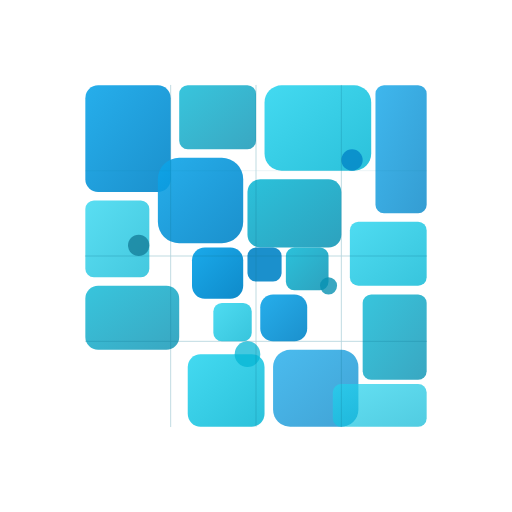
t = 0.00 s
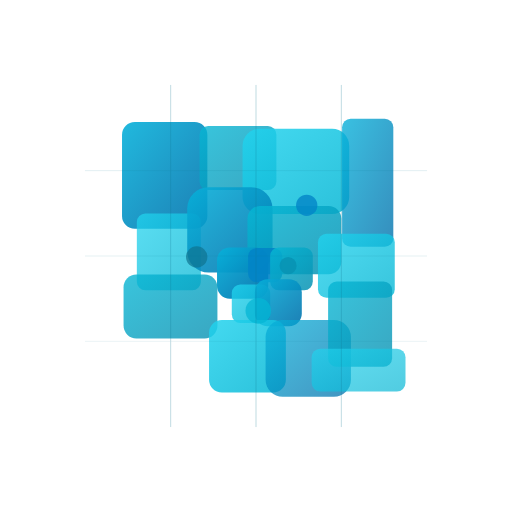
t = 1.08 s
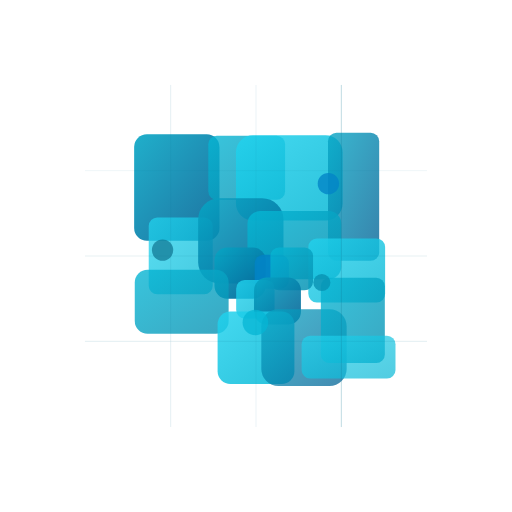
t = 2.15 s
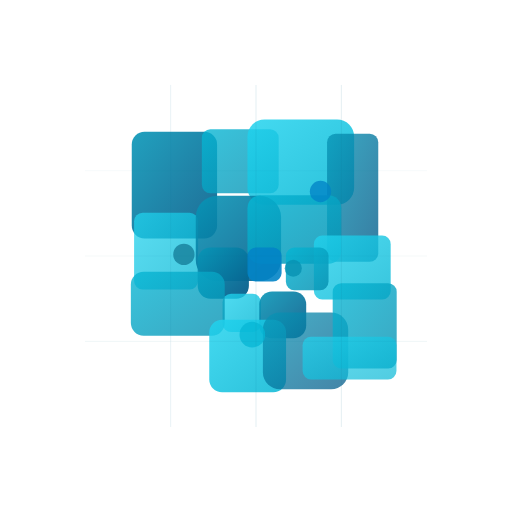
t = 3.20 s
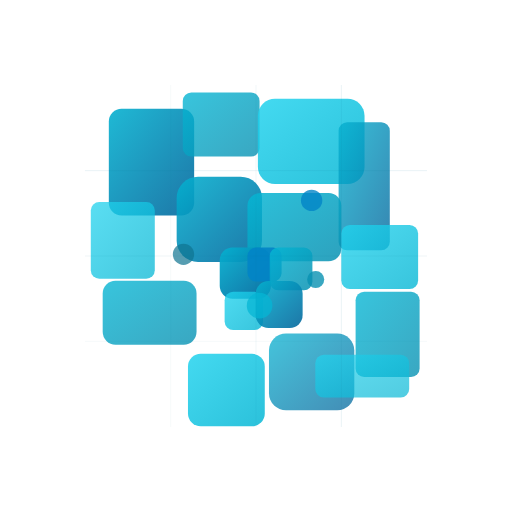
t = 4.31 s
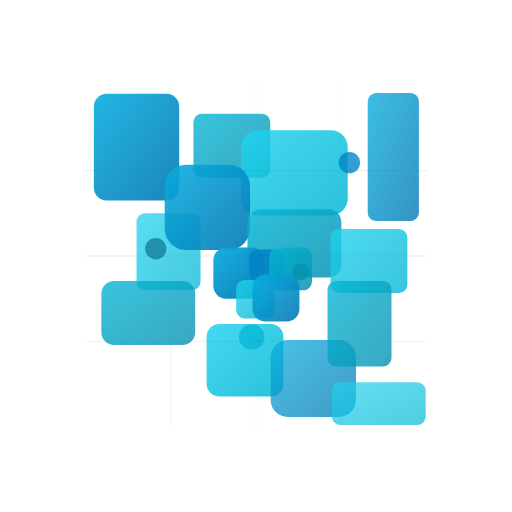
t = 5.25 s

The animated SVG that drew these frames (rendered in a browser with its animation timeline set to each time). Animation: 30 SMIL elements (animate=8,animateTransform=22); one cycle of 6.50 s, repeats indefinitely.

<svg width="120" height="120" viewBox="0 0 120 120" xmlns="http://www.w3.org/2000/svg">
  <defs>
    <linearGradient id="moveGrad1j" x1="0%" y1="0%" x2="100%" y2="100%">
      <stop offset="0%" style="stop-color:#0ea5e9">
        <animate attributeName="stop-color" values="#0ea5e9;#06b6d4;#0891b2;#06b6d4;#0ea5e9" dur="6s" repeatCount="indefinite"/>
      </stop>
      <stop offset="100%" style="stop-color:#0284c7">
        <animate attributeName="stop-color" values="#0284c7;#0369a1;#075985;#0369a1;#0284c7" dur="6s" repeatCount="indefinite"/>
      </stop>
    </linearGradient>
    <linearGradient id="moveGrad2j" x1="0%" y1="0%" x2="100%" y2="100%">
      <stop offset="0%" style="stop-color:#06b6d4"/>
      <stop offset="100%" style="stop-color:#0891b2"/>
    </linearGradient>
    <linearGradient id="moveGrad3j" x1="0%" y1="0%" x2="100%" y2="100%">
      <stop offset="0%" style="stop-color:#22d3ee"/>
      <stop offset="100%" style="stop-color:#06b6d4"/>
    </linearGradient>
  </defs>
  
  <g transform="translate(60, 60)">
    <!-- Magnetic pull movement - elements pulled to center then push apart -->
    <g>
      <!-- Large tiles -->
      <rect x="-40" y="-40" width="20" height="25" fill="url(#moveGrad1j)" opacity="0.9" rx="3" ry="3">
        <animateTransform attributeName="transform" type="translate" 
          values="0,0; 10,10; 12,12; 10,10; 0,0" 
          dur="5s" repeatCount="indefinite"/>
      </rect>
      <rect x="-18" y="-40" width="18" height="15" fill="url(#moveGrad2j)" opacity="0.8" rx="2" ry="2">
        <animateTransform attributeName="transform" type="translate" 
          values="0,0; 5,10; 7,12; 5,10; 0,0" 
          dur="4.5s" repeatCount="indefinite"/>
      </rect>
      <rect x="2" y="-40" width="25" height="20" fill="url(#moveGrad3j)" opacity="0.85" rx="4" ry="4">
        <animateTransform attributeName="transform" type="translate" 
          values="0,0; -5,10; -7,12; -5,10; 0,0" 
          dur="4s" repeatCount="indefinite"/>
      </rect>
      <rect x="28" y="-40" width="12" height="30" fill="url(#moveGrad1j)" opacity="0.8" rx="2" ry="2">
        <animateTransform attributeName="transform" type="translate" 
          values="0,0; -10,10; -12,12; -10,10; 0,0" 
          dur="5.5s" repeatCount="indefinite"/>
      </rect>
      
      <!-- Medium tiles -->
      <rect x="-40" y="-13" width="15" height="18" fill="url(#moveGrad3j)" opacity="0.75" rx="2" ry="2">
        <animateTransform attributeName="transform" type="translate" 
          values="0,0; 12,3; 15,4; 12,3; 0,0" 
          dur="4.2s" repeatCount="indefinite"/>
      </rect>
      <rect x="-23" y="-23" width="20" height="20" fill="url(#moveGrad1j)" opacity="0.9" rx="5" ry="5">
        <animateTransform attributeName="transform" type="translate" 
          values="0,0; 8,8; 10,10; 8,8; 0,0" 
          dur="5s" repeatCount="indefinite"/>
      </rect>
      <rect x="-2" y="-18" width="22" height="16" fill="url(#moveGrad2j)" opacity="0.85" rx="3" ry="3">
        <animateTransform attributeName="transform" type="translate" 
          values="0,0; 0,6; 0,8; 0,6; 0,0" 
          dur="3.8s" repeatCount="indefinite"/>
      </rect>
      <rect x="22" y="-8" width="18" height="15" fill="url(#moveGrad3j)" opacity="0.8" rx="2" ry="2">
        <animateTransform attributeName="transform" type="translate" 
          values="0,0; -8,3; -10,4; -8,3; 0,0" 
          dur="4.6s" repeatCount="indefinite"/>
      </rect>
      
      <!-- Small tiles -->
      <rect x="-15" y="-2" width="12" height="12" fill="url(#moveGrad1j)" opacity="0.95" rx="3" ry="3">
        <animateTransform attributeName="transform" type="translate" 
          values="0,0; 5,0; 7,0; 5,0; 0,0" 
          dur="3s" repeatCount="indefinite"/>
      </rect>
      <rect x="-2" y="-2" width="8" height="8" fill="#0284c7" opacity="0.9" rx="2" ry="2">
        <animateTransform attributeName="transform" type="translate" 
          values="0,0; 0,0; 2,2; 0,0; 0,0" 
          dur="4s" repeatCount="indefinite"/>
      </rect>
      <rect x="7" y="-2" width="10" height="10" fill="url(#moveGrad2j)" opacity="0.85" rx="2" ry="2">
        <animateTransform attributeName="transform" type="translate" 
          values="0,0; -3,0; -5,0; -3,0; 0,0" 
          dur="3.2s" repeatCount="indefinite"/>
      </rect>
      <rect x="-10" y="11" width="9" height="9" fill="url(#moveGrad3j)" opacity="0.8" rx="2" ry="2">
        <animateTransform attributeName="transform" type="translate" 
          values="0,0; 4,-4; 6,-6; 4,-4; 0,0" 
          dur="3.7s" repeatCount="indefinite"/>
      </rect>
      <rect x="1" y="9" width="11" height="11" fill="url(#moveGrad1j)" opacity="0.9" rx="3" ry="3">
        <animateTransform attributeName="transform" type="translate" 
          values="0,0; -1,-3; -2,-5; -1,-3; 0,0" 
          dur="3.4s" repeatCount="indefinite"/>
      </rect>
      
      <!-- Bottom section tiles -->
      <rect x="-40" y="7" width="22" height="15" fill="url(#moveGrad2j)" opacity="0.8" rx="3" ry="3">
        <animateTransform attributeName="transform" type="translate" 
          values="0,0; 10,-3; 12,-4; 10,-3; 0,0" 
          dur="4.8s" repeatCount="indefinite"/>
      </rect>
      <rect x="-16" y="23" width="18" height="17" fill="url(#moveGrad3j)" opacity="0.85" rx="3" ry="3">
        <animateTransform attributeName="transform" type="translate" 
          values="0,0; 5,-8; 7,-10; 5,-8; 0,0" 
          dur="4.3s" repeatCount="indefinite"/>
      </rect>
      <rect x="4" y="22" width="20" height="18" fill="url(#moveGrad1j)" opacity="0.75" rx="4" ry="4">
        <animateTransform attributeName="transform" type="translate" 
          values="0,0; -2,-8; -3,-10; -2,-8; 0,0" 
          dur="4.9s" repeatCount="indefinite"/>
      </rect>
      <rect x="25" y="9" width="15" height="20" fill="url(#moveGrad2j)" opacity="0.8" rx="2" ry="2">
        <animateTransform attributeName="transform" type="translate" 
          values="0,0; -8,-3; -10,-4; -8,-3; 0,0" 
          dur="4.1s" repeatCount="indefinite"/>
      </rect>
      <rect x="18" y="30" width="22" height="10" fill="url(#moveGrad3j)" opacity="0.7" rx="2" ry="2">
        <animateTransform attributeName="transform" type="translate" 
          values="0,0; -6,-10; -8,-12; -6,-10; 0,0" 
          dur="5.2s" repeatCount="indefinite"/>
      </rect>
      
      <!-- Circular accents -->
      <circle cx="-27.5" cy="-2.5" r="2.5" fill="#0e7490" opacity="0.7">
        <animateTransform attributeName="transform" type="translate" 
          values="0,0; 10,2; 15,3; 10,2; 0,0" 
          dur="2.5s" repeatCount="indefinite"/>
      </circle>
      <circle cx="17" cy="7" r="2" fill="#0891b2" opacity="0.8">
        <animateTransform attributeName="transform" type="translate" 
          values="0,0; -6,-3; -10,-5; -6,-3; 0,0" 
          dur="2.3s" repeatCount="indefinite"/>
      </circle>
      <circle cx="-2" cy="23" r="3" fill="#06b6d4" opacity="0.75">
        <animateTransform attributeName="transform" type="translate" 
          values="0,0; 2,-8; 3,-12; 2,-8; 0,0" 
          dur="2.8s" repeatCount="indefinite"/>
      </circle>
      <circle cx="22.5" cy="-22.5" r="2.5" fill="#0284c7" opacity="0.8">
        <animateTransform attributeName="transform" type="translate" 
          values="0,0; -8,8; -12,12; -8,8; 0,0" 
          dur="2.6s" repeatCount="indefinite"/>
      </circle>
    </g>
    
    <!-- Grid overlay -->
    <g stroke="#0e7490" stroke-width="0.2" fill="none" opacity="0.3">
      <line x1="-40" y1="-20" x2="40" y2="-20" stroke-linecap="round">
        <animate attributeName="opacity" values="0.3;0.5;0.3;0.1;0.3" dur="4s" repeatCount="indefinite"/>
      </line>
      <line x1="-40" y1="0" x2="40" y2="0" stroke-linecap="round">
        <animate attributeName="opacity" values="0.3;0.5;0.3;0.1;0.3" dur="4s" begin="0.5s" repeatCount="indefinite"/>
      </line>
      <line x1="-40" y1="20" x2="40" y2="20" stroke-linecap="round">
        <animate attributeName="opacity" values="0.3;0.5;0.3;0.1;0.3" dur="4s" begin="1s" repeatCount="indefinite"/>
      </line>
      <line x1="-20" y1="-40" x2="-20" y2="40" stroke-linecap="round">
        <animate attributeName="opacity" values="0.3;0.5;0.3;0.1;0.3" dur="4s" begin="1.5s" repeatCount="indefinite"/>
      </line>
      <line x1="0" y1="-40" x2="0" y2="40" stroke-linecap="round">
        <animate attributeName="opacity" values="0.3;0.5;0.3;0.1;0.3" dur="4s" begin="2s" repeatCount="indefinite"/>
      </line>
      <line x1="20" y1="-40" x2="20" y2="40" stroke-linecap="round">
        <animate attributeName="opacity" values="0.3;0.5;0.3;0.1;0.3" dur="4s" begin="2.5s" repeatCount="indefinite"/>
      </line>
    </g>
  </g>
</svg>